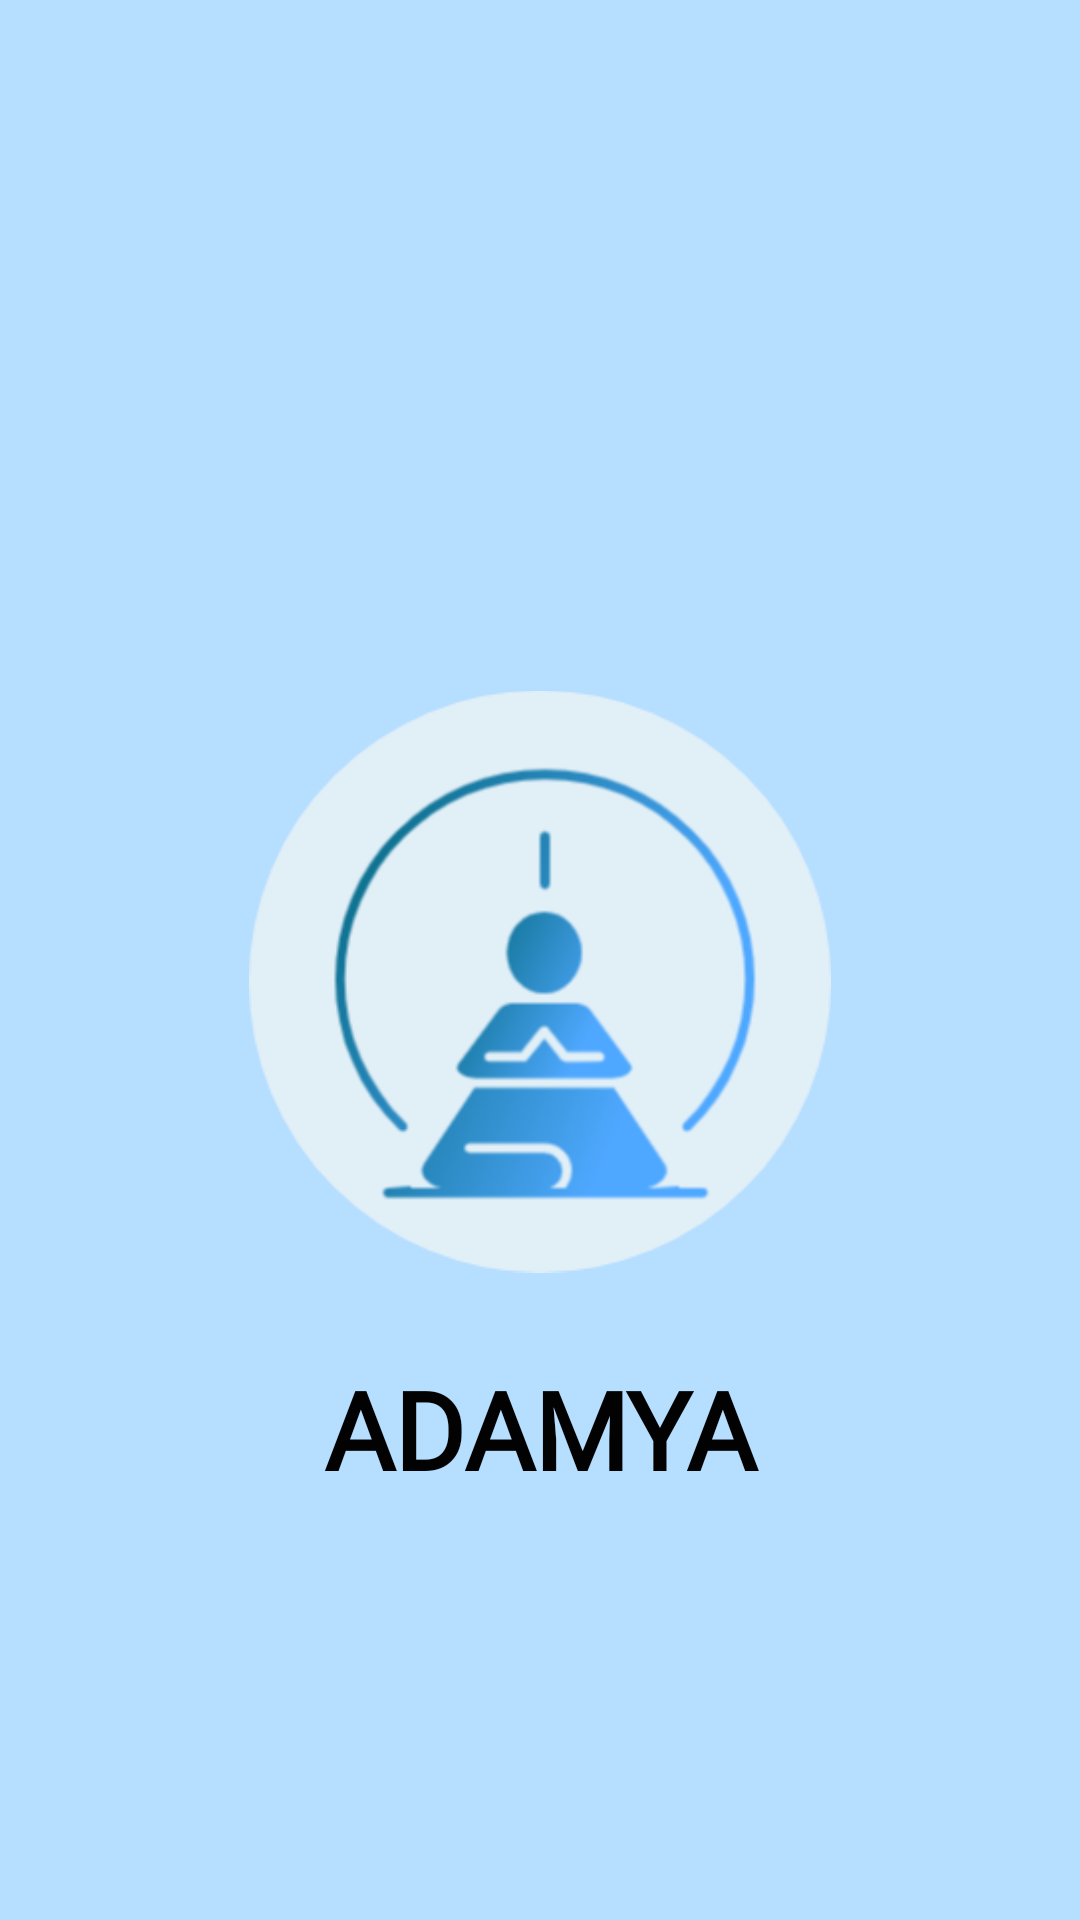

The Android layout XML behind this screen, and the referenced resources:
<!-- AndroidManifest.xml: application theme Theme.Vitality -->
<!-- res/layout/activity_splashscreen.xml -->
<?xml version="1.0" encoding="utf-8"?>
<androidx.constraintlayout.widget.ConstraintLayout xmlns:android="http://schemas.android.com/apk/res/android"
    xmlns:app="http://schemas.android.com/apk/res-auto"
    xmlns:tools="http://schemas.android.com/tools"
    android:layout_width="match_parent"
    android:layout_height="match_parent"
    android:background="#B6deff"
    tools:context=".Splashscreen">

    <ImageView
        android:id="@+id/imageView4"
        android:layout_width="194dp"
        android:layout_height="199dp"
        app:layout_constraintBottom_toBottomOf="parent"
        app:layout_constraintEnd_toEndOf="parent"
        app:layout_constraintHorizontal_bias="0.501"
        app:layout_constraintStart_toStartOf="parent"
        app:layout_constraintTop_toTopOf="parent"
        app:layout_constraintVertical_bias="0.516"
        app:srcCompat="@drawable/adamya_logo" />


    <TextView
        android:id="@+id/textView"
        android:layout_width="153dp"
        android:layout_height="75dp"
        android:fontFamily="@font/baloo_da"
        android:gravity="center_horizontal|center_vertical"
        android:text="Adamya"
        android:textAllCaps="true"
        android:textColor="#020202"
        android:textSize="36sp"
        android:textStyle="bold"
        app:layout_constraintBottom_toBottomOf="parent"
        app:layout_constraintEnd_toEndOf="parent"
        app:layout_constraintStart_toStartOf="parent"
        app:layout_constraintTop_toBottomOf="@+id/imageView4"
        app:layout_constraintVertical_bias="0.087" />

    <androidx.constraintlayout.widget.Guideline
        android:id="@+id/guideline2"
        android:layout_width="wrap_content"
        android:layout_height="wrap_content"
        android:orientation="horizontal" />
</androidx.constraintlayout.widget.ConstraintLayout>
<!-- resources referenced by this layout -->
<resources>
  <!-- drawable adamya_logo: png bitmap (drawable, 28644 bytes) -->
  <style name="Theme.Vitality" parent="Theme.MaterialComponents.DayNight.NoActionBar">
          
          <item name="colorPrimary">@color/purple_500</item>
          <item name="colorPrimaryVariant">@color/purple_700</item>
          <item name="colorOnPrimary">@color/purple_200</item>
          
          <item name="colorSecondary">@color/teal_200</item>
          <item name="colorSecondaryVariant">@color/teal_700</item>
          <item name="colorOnSecondary">@color/black</item>
          
          <item name="android:statusBarColor" tools:targetApi="l">?attr/colorPrimaryVariant</item>
          
      </style>
  <color name="purple_500">@color/purple_200</color>
  <color name="purple_700">#000000</color>
  <color name="purple_200">#2A7EC6</color>
  <color name="teal_200">#FF03DAC5</color>
  <color name="teal_700">#FF018786</color>
  <color name="black">#FF000000</color>
</resources>
